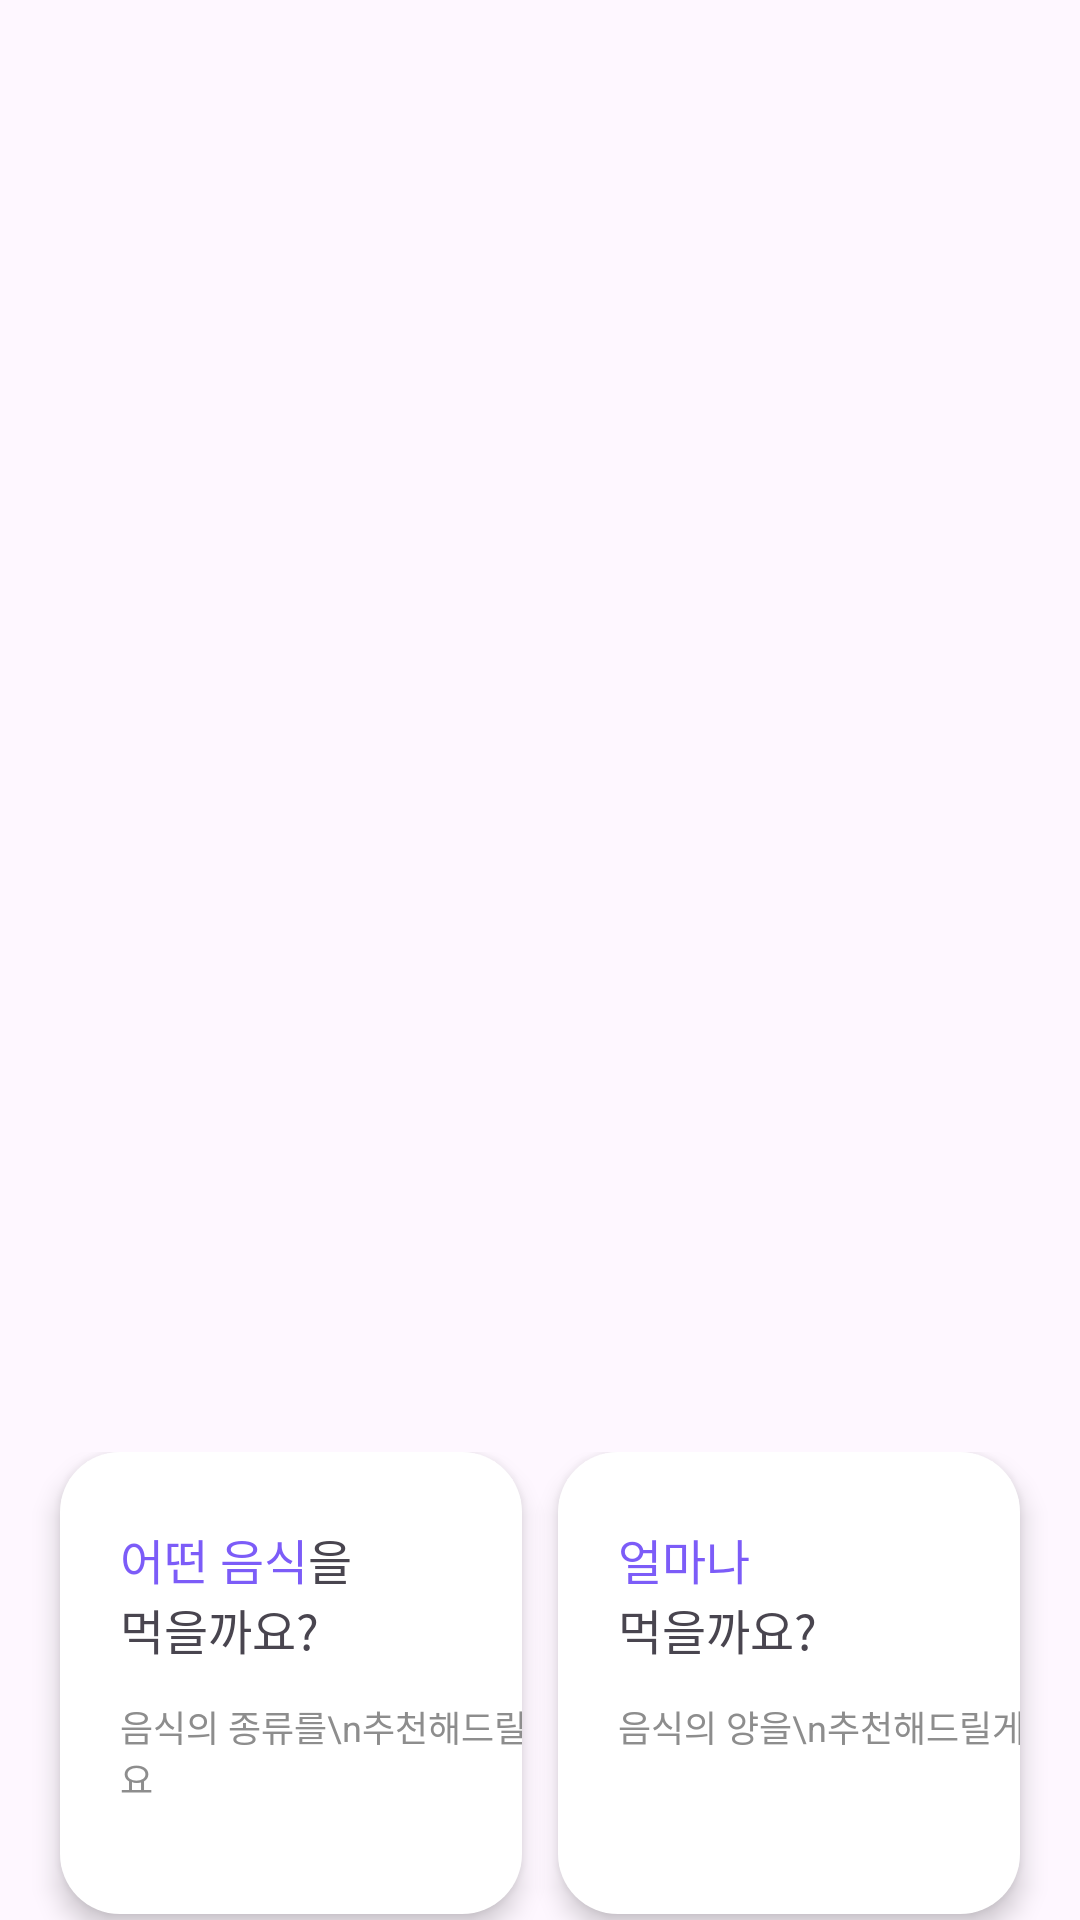

Layout XML and referenced resources for this Android screen:
<!-- AndroidManifest.xml: application theme Theme.MealPlanB -->
<!-- res/layout/fragment_menu_recommend_init.xml -->
<?xml version="1.0" encoding="utf-8"?>
<androidx.constraintlayout.widget.ConstraintLayout xmlns:android="http://schemas.android.com/apk/res/android"
    xmlns:tools="http://schemas.android.com/tools"
    android:layout_width="match_parent"
    android:layout_height="match_parent"
    xmlns:app="http://schemas.android.com/apk/res-auto"
    tools:context=".MenuRecommendInitFragment">

    <LinearLayout
        android:id="@+id/menu_recomm_init_button_lv"
        android:layout_width="match_parent"
        android:layout_height="156dp"
        app:layout_constraintStart_toStartOf="parent"
        app:layout_constraintEnd_toEndOf="parent"
        app:layout_constraintBottom_toBottomOf="parent"
        android:gravity="center|top">

        <androidx.constraintlayout.widget.ConstraintLayout
            android:id="@+id/menu_recomm_init_btn_what_cl"
            android:layout_width="154dp"
            android:layout_height="154dp"
            android:orientation="vertical"
            android:clickable="true"
            android:focusable="true"
            android:background="@drawable/btn"
            android:layout_marginEnd="12dp"
            android:elevation="5dp"
            android:outlineProvider="background"
            >

            <TextView
                android:id="@+id/menu_recomm_init_what_tv"
                android:layout_width="wrap_content"
                android:layout_height="wrap_content"
                app:layout_constraintTop_toTopOf="parent"
                app:layout_constraintStart_toStartOf="parent"
                android:textSize="16dp"
                android:text="어떤 음식"
                android:textColor="#7C5CF8"
                android:fontFamily="@font/pretendard_black"
                android:layout_marginTop="24dp"
                android:layout_marginStart="20dp"
                />

            <TextView
                android:layout_width="wrap_content"
                android:layout_height="wrap_content"
                app:layout_constraintTop_toTopOf="parent"
                android:layout_marginTop="24dp"
                app:layout_constraintStart_toEndOf="@+id/menu_recomm_init_what_tv"
                android:textSize="16dp"
                android:text="을"
                android:fontFamily="@font/pretendard_regular"
                />

            <TextView
                android:id="@+id/menu_recomm_init_what_eat_tv"
                android:layout_width="wrap_content"
                android:layout_height="wrap_content"
                app:layout_constraintTop_toBottomOf="@id/menu_recomm_init_what_tv"
                app:layout_constraintStart_toStartOf="parent"
                android:layout_marginStart="20dp"
                android:textSize="16dp"
                android:text="먹을까요?"
                android:fontFamily="@font/pretendard_regular"
                />

            <TextView
                android:id="@+id/menu_recomm_init_what_explain1_tv"
                android:layout_width="wrap_content"
                android:layout_height="wrap_content"
                android:textSize="12dp"
                android:text="음식의 종류를\n추천해드릴게요"
                android:layout_marginTop="12dp"
                android:layout_marginStart="20dp"
                app:layout_constraintStart_toStartOf="parent"
                android:textColor="@color/mono_gray4"
                app:layout_constraintTop_toBottomOf="@id/menu_recomm_init_what_eat_tv"
                />

        </androidx.constraintlayout.widget.ConstraintLayout>

        <androidx.constraintlayout.widget.ConstraintLayout
            android:id="@+id/menu_recomm_init_btn_how_cl"
            android:layout_width="154dp"
            android:layout_height="154dp"
            android:orientation="vertical"
            android:clickable="true"
            android:focusable="true"
            android:background="@drawable/btn"
            android:elevation="5dp"
            android:outlineProvider="background"
            >

            <TextView
                android:id="@+id/menu_recomm_init_how_tv"
                android:layout_width="wrap_content"
                android:layout_height="wrap_content"
                app:layout_constraintTop_toTopOf="parent"
                app:layout_constraintStart_toStartOf="parent"
                android:textSize="16dp"
                android:text="얼마나"
                android:textColor="#7C5CF8"
                android:fontFamily="@font/pretendard_black"
                android:layout_marginTop="24dp"
                android:layout_marginStart="20dp"
                />


            <TextView
                android:id="@+id/menu_recomm_init_how_eat_tv"
                android:layout_width="wrap_content"
                android:layout_height="wrap_content"
                app:layout_constraintTop_toBottomOf="@id/menu_recomm_init_how_tv"
                app:layout_constraintStart_toStartOf="parent"
                android:layout_marginStart="20dp"
                android:textSize="16dp"
                android:text="먹을까요?"
                android:fontFamily="@font/pretendard_regular"
                />

            <TextView
                android:id="@+id/menu_recomm_init_how_explain1_tv"
                android:layout_width="wrap_content"
                android:layout_height="wrap_content"
                android:textSize="12dp"
                android:text="음식의 양을\n추천해드릴게요"
                android:layout_marginTop="12dp"
                android:layout_marginStart="20dp"
                android:textColor="@color/mono_gray4"
                app:layout_constraintStart_toStartOf="parent"
                app:layout_constraintTop_toBottomOf="@id/menu_recomm_init_how_eat_tv"
                />

        </androidx.constraintlayout.widget.ConstraintLayout>



    </LinearLayout>

</androidx.constraintlayout.widget.ConstraintLayout>
<!-- resources referenced by this layout -->
<resources>
  <color name="mono_gray4">#8D8D8D</color>
  <!-- drawable btn (drawable) -->
  <?xml version="1.0" encoding="utf-8"?>
  <shape xmlns:android="http://schemas.android.com/apk/res/android">
      <solid
          android:color="#FFFFFF"/>
      <corners
          android:bottomLeftRadius="20dp"
          android:topLeftRadius="20dp"
          android:bottomRightRadius="20dp"
          android:topRightRadius="20dp"/>
  </shape>
  <style name="Theme.MealPlanB" parent="Base.Theme.MealPlanB" />
  <style name="Base.Theme.MealPlanB" parent="Theme.Material3.DayNight.NoActionBar">
          
          
      </style>
</resources>
